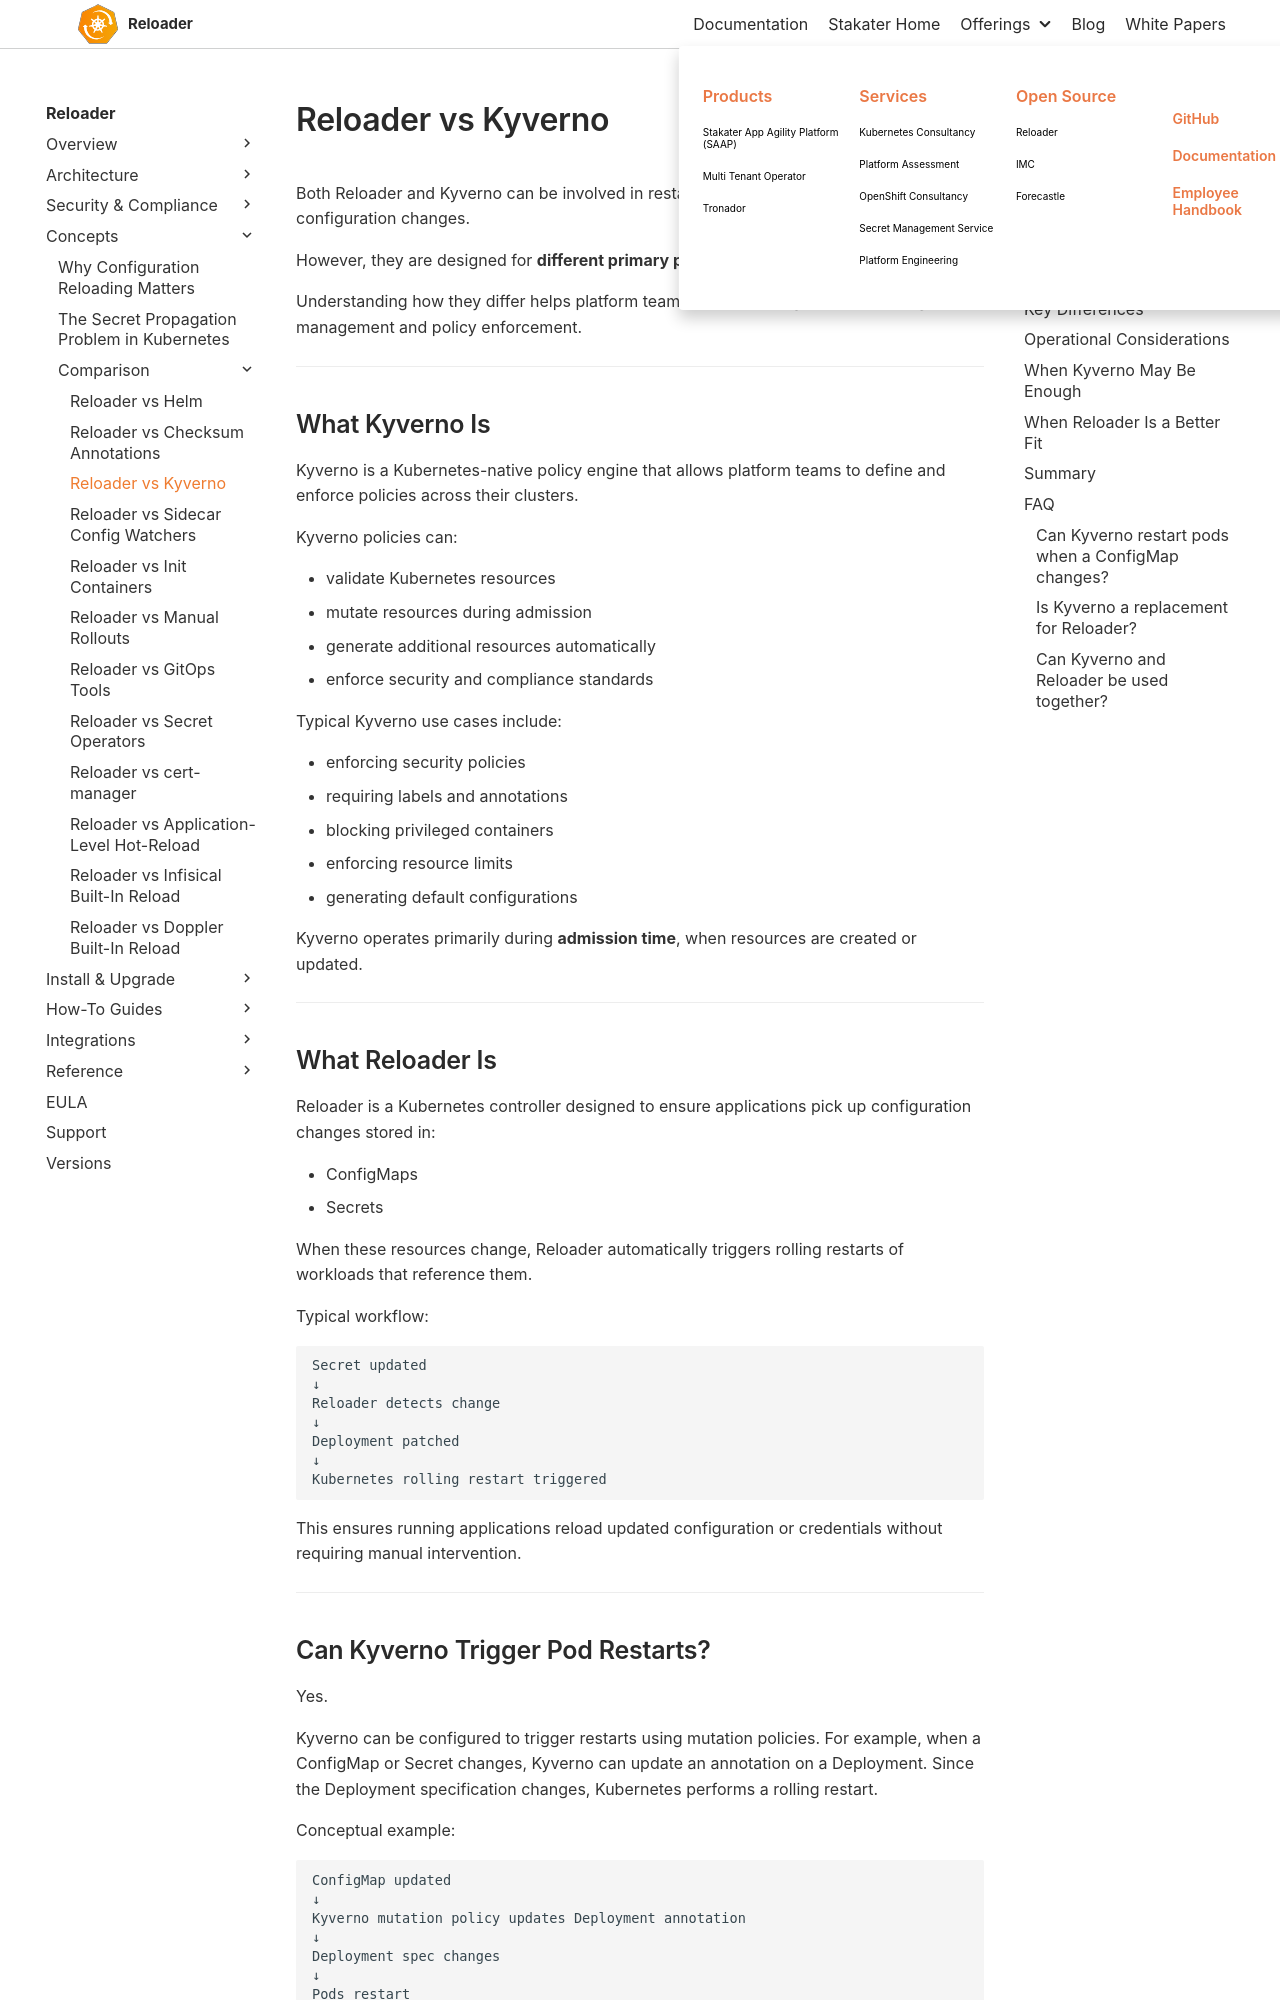

repository: stakater/reloader-docs · page: main/concepts/comparisons/reloader-vs-kyverno.html · generator: mkdocs

# Reloader vs Kyverno

Both Reloader and Kyverno can be involved in restarting Kubernetes workloads when configuration changes.

However, they are designed for **different primary purposes** within a Kubernetes platform.

Understanding how they differ helps platform teams choose the right tool for configuration management and policy enforcement.

---

## What Kyverno Is

Kyverno is a Kubernetes-native policy engine that allows platform teams to define and enforce policies across their clusters.

Kyverno policies can:

* validate Kubernetes resources
* mutate resources during admission
* generate additional resources automatically
* enforce security and compliance standards

Typical Kyverno use cases include:

* enforcing security policies
* requiring labels and annotations
* blocking privileged containers
* enforcing resource limits
* generating default configurations

Kyverno operates primarily during **admission time**, when resources are created or updated.

---

## What Reloader Is

Reloader is a Kubernetes controller designed to ensure applications pick up configuration changes stored in:

* ConfigMaps
* Secrets

When these resources change, Reloader automatically triggers rolling restarts of workloads that reference them.

Typical workflow:

```bash
Secret updated
↓
Reloader detects change
↓
Deployment patched
↓
Kubernetes rolling restart triggered
```

This ensures running applications reload updated configuration or credentials without requiring manual intervention.

---
